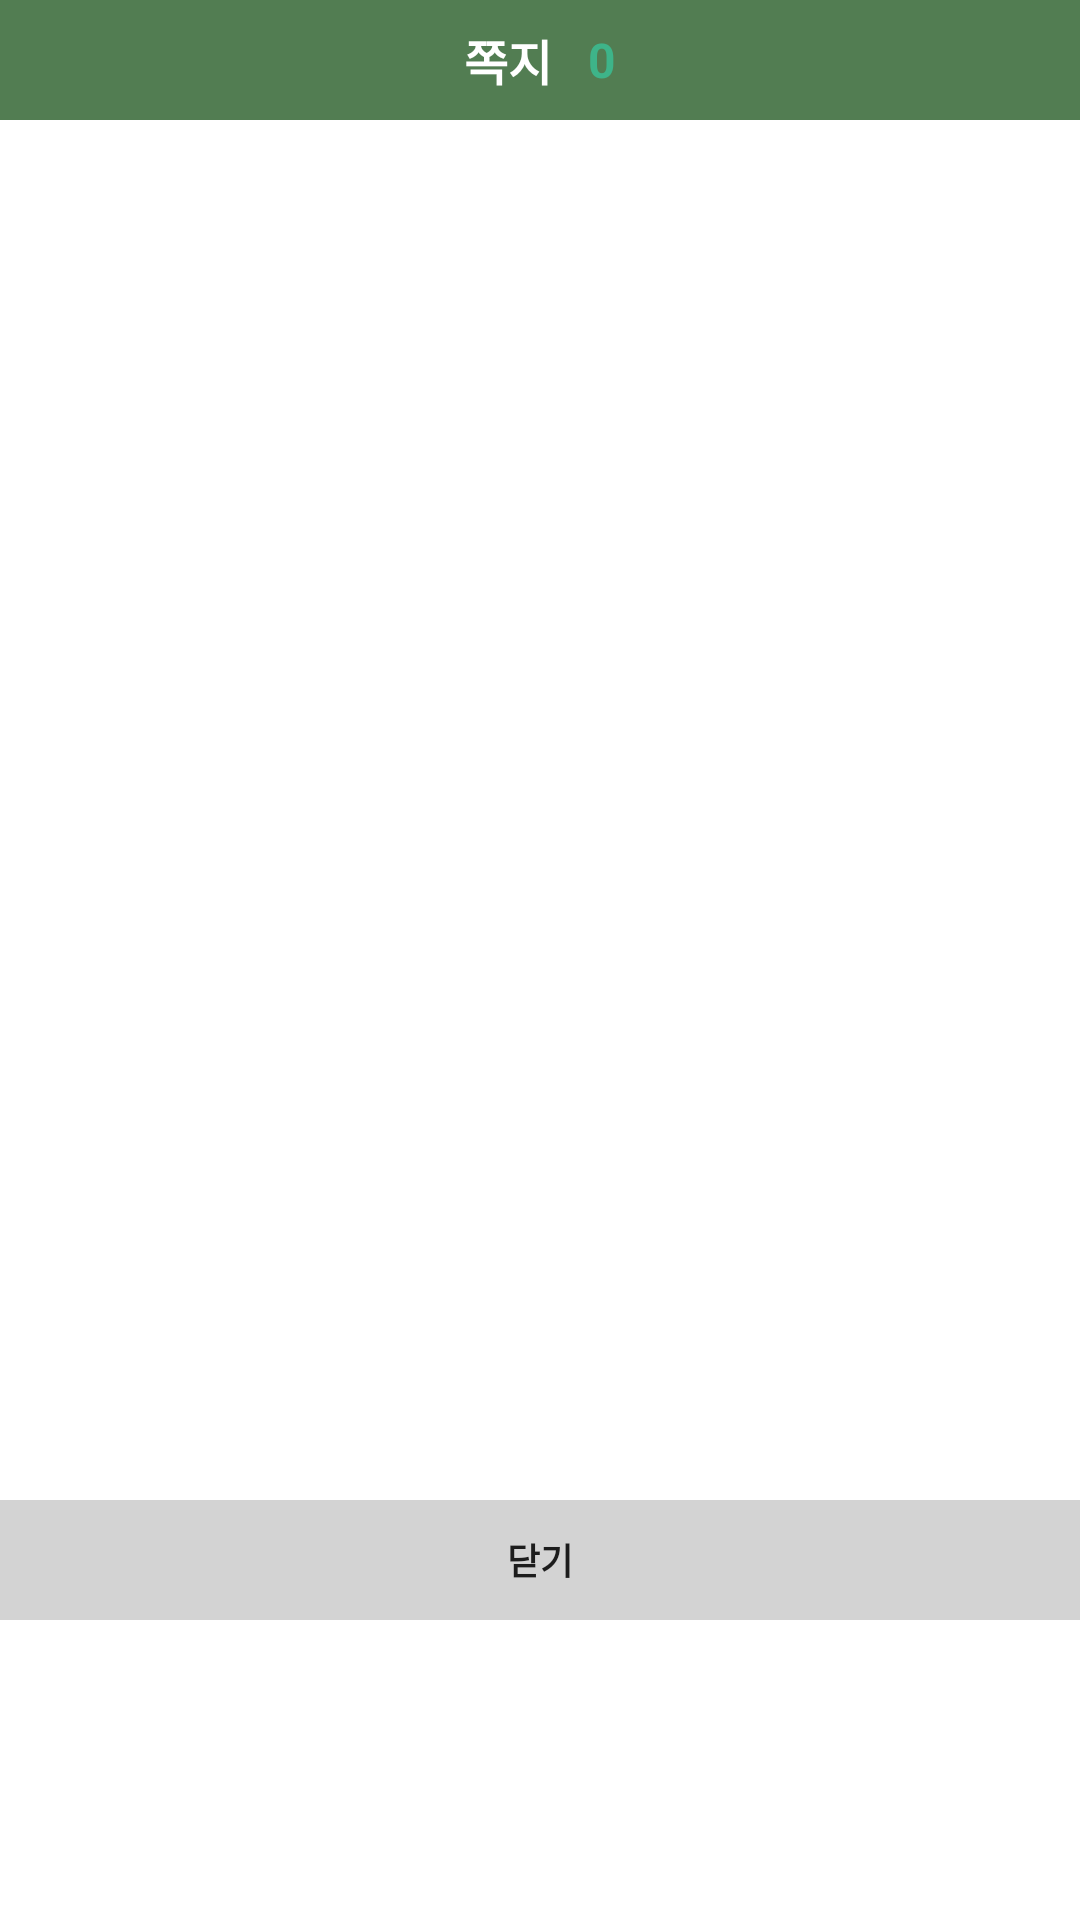

This screen was rendered from an Android layout file. Write that file and the resources it references.
<!-- AndroidManifest.xml: application theme Theme.NowWith -->
<!-- res/layout/note.xml -->
<?xml version="1.0" encoding="utf-8"?>
<LinearLayout xmlns:android="http://schemas.android.com/apk/res/android"
    android:orientation="vertical"
    android:layout_width="320dp"
    android:layout_height="wrap_content"
    android:background="#FFFFFF">

    <LinearLayout
        android:layout_width="match_parent"
        android:layout_height="wrap_content"
        android:orientation="horizontal"
        android:gravity="center"
        android:background="#527D52">

        <TextView
            android:layout_width="wrap_content"
            android:layout_height="40dp"
            android:gravity="center"
            android:text="쪽지   "
            android:textSize="16dp"
            android:textStyle="bold"
            android:textColor="#FFFFFF"/>

        <TextView
            android:id="@+id/tv_note_count"
            android:layout_width="wrap_content"
            android:layout_height="40dp"
            android:gravity="center"
            android:text="0"
            android:textSize="16dp"
            android:textStyle="bold"
            android:textColor="#3eb489"/>

    </LinearLayout>

    <LinearLayout
        android:layout_width="match_parent"
        android:layout_height="wrap_content"
        android:orientation="vertical">

        <ListView
            android:id="@+id/note_list"
            android:layout_width="match_parent"
            android:layout_height="460dp"/>

    </LinearLayout>

    <LinearLayout
        android:layout_width="match_parent"
        android:layout_height="wrap_content"
        android:orientation="vertical">

        <Button
            android:id="@+id/btn_note_close"
            android:layout_width="match_parent"
            android:layout_height="40dp"
            android:text="닫기"
            android:textSize="12dp"
            android:textStyle="bold"
            android:background="#D3D3D3"
            android:gravity="center"/>

    </LinearLayout>

</LinearLayout>
<!-- resources referenced by this layout -->
<resources>
  <style name="Theme.NowWith" parent="Theme.AppCompat.Light.NoActionBar">
          
          <item name="colorPrimary">@color/purple_500</item>
          <item name="colorPrimaryVariant">@color/purple_700</item>
          <item name="colorOnPrimary">@color/white</item>
          
          <item name="colorSecondary">@color/teal_200</item>
          <item name="colorSecondaryVariant">@color/teal_700</item>
          <item name="colorOnSecondary">@color/black</item>
          
          <item name="android:statusBarColor" tools:targetApi="l">?attr/colorPrimaryVariant</item>
          
          <item name="android:windowBackground">@android:color/white</item>
          <item name="windowNoTitle">true</item>
          <item name="android:windowFullscreen">true</item>
      </style>
  <!-- not gathered from this repository: default colours our renderer supplied (Android Studio template values) -->
  <color name="purple_500">#FF6200EE</color>
  <color name="purple_700">#FF3700B3</color>
  <color name="teal_200">#FF03DAC5</color>
  <color name="teal_700">#FF018786</color>
  <color name="black">#FF000000</color>
  <color name="white">#FFFFFFFF</color>
</resources>
